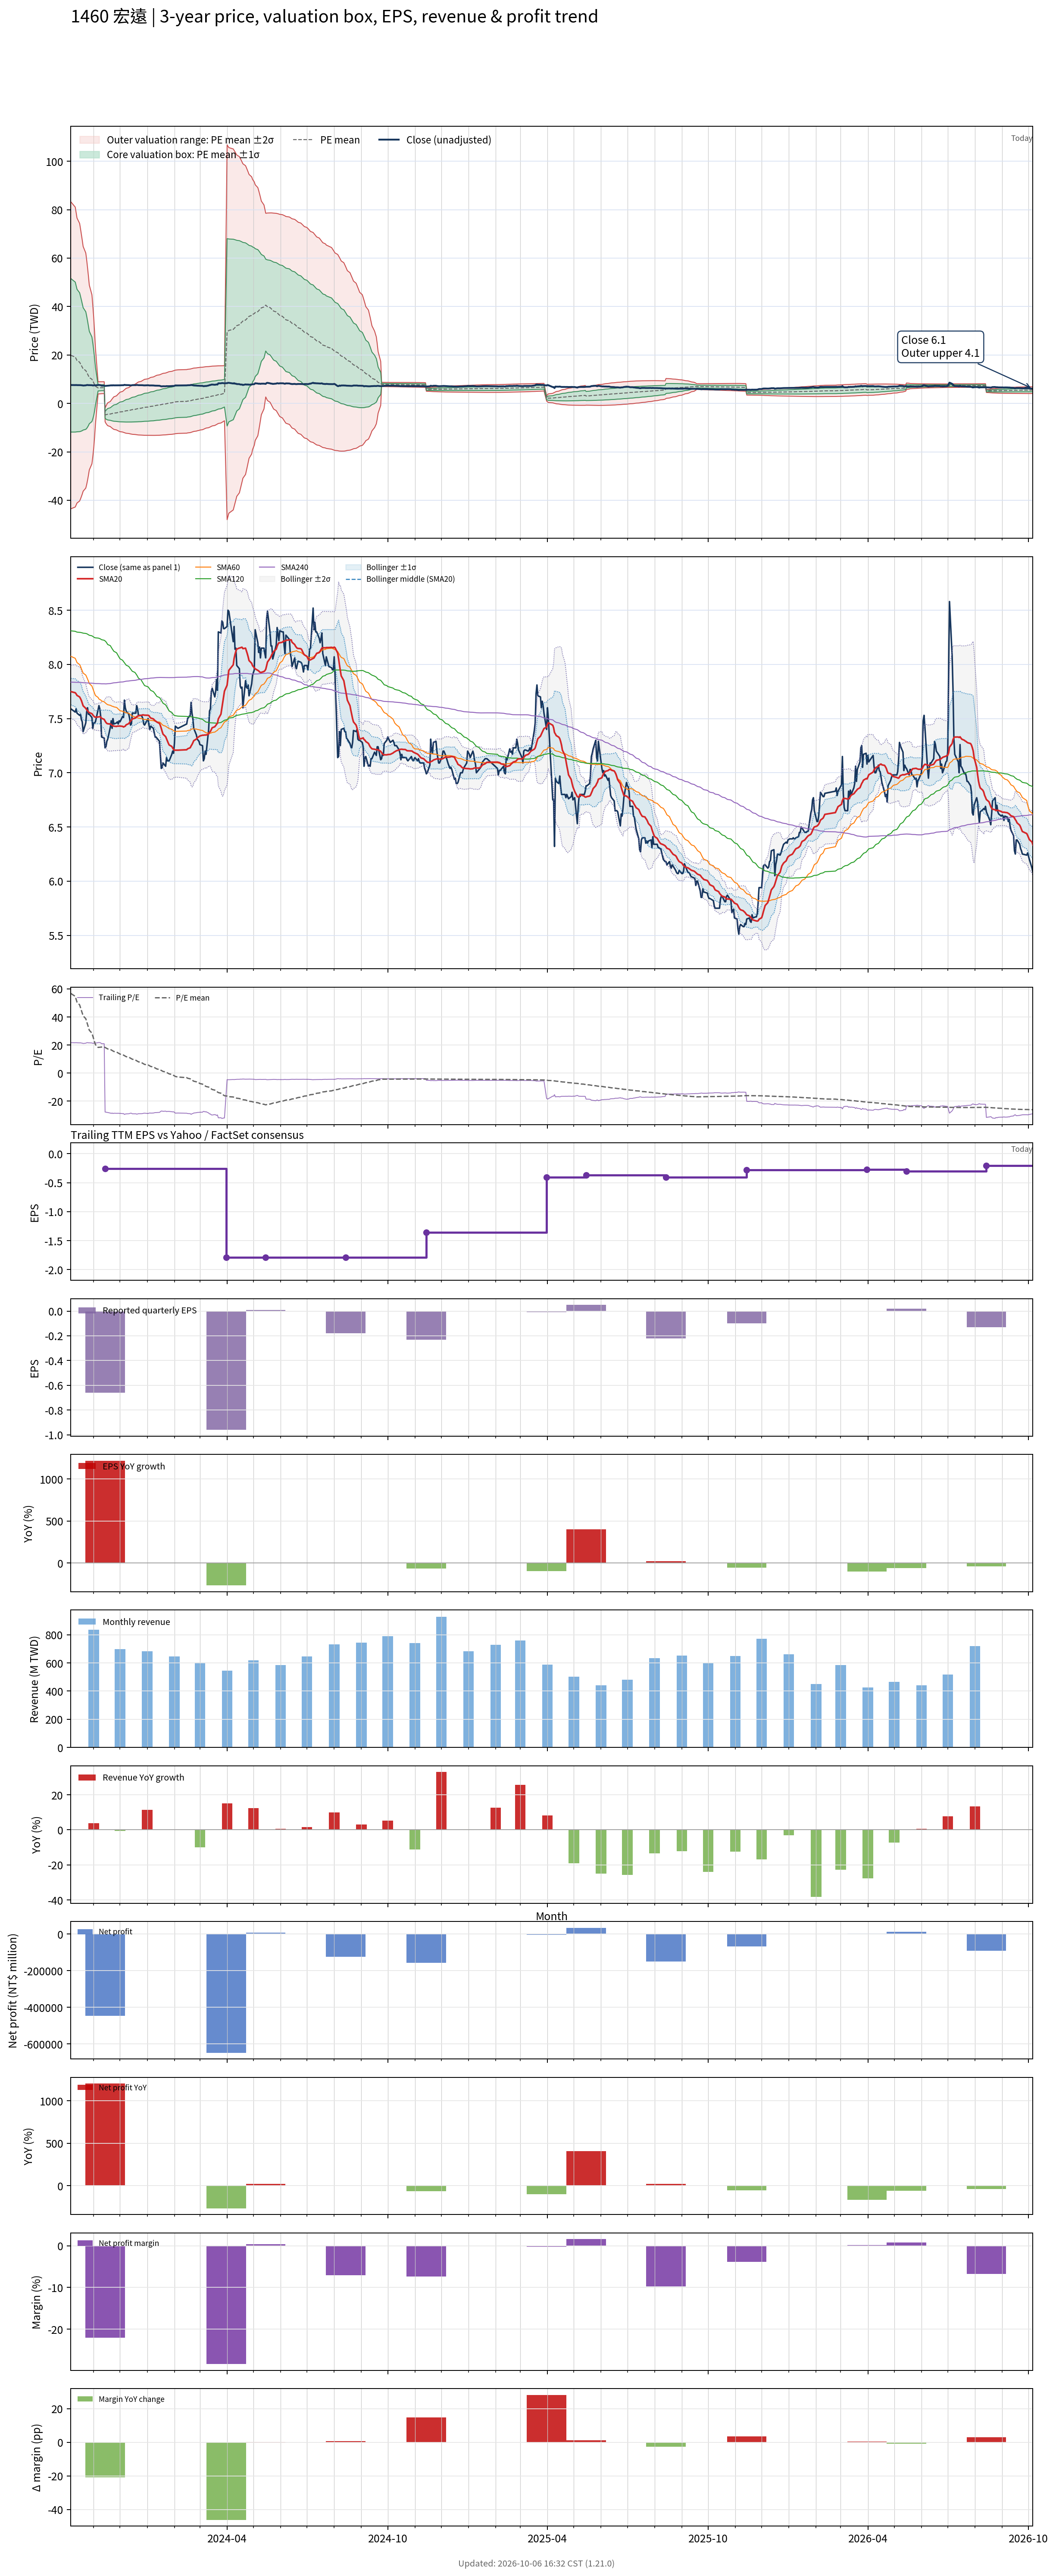

The data file committed next to this chart (first rows):
# chart-version: skill-stock-dynamic-val…
date, close, available_date, period_end, eps, ttm_eps, pe, pe_mean, pe_std, price_m2, price_m1, price_mean, price_p1, price_p2, forward_eps, forward_pe, forward_pe_mean, forward_pe_std, forward_price_m2, forward_price_m1, forward_price_mean, forward_price_p1, forward_price_p2, sma20
2023-10-06, 7.59, 2023-08-14, 2023-06-30, -0.18, 0.35, 21.69, 56.75, 90.53, -43.51, -11.82, 19.86, 51.55, 83.24, , , , , , , , , , 7.749
2023-10-11, 7.56, 2023-08-14, 2023-06-30, -0.18, 0.35, 21.6, 54.69, 88.45, -42.77, -11.82, 19.14, 50.1, 81.05, , , , , , , , , , 7.739
2023-10-12, 7.59, 2023-08-14, 2023-06-30, -0.18, 0.35, 21.69, 52.62, 86.27, -41.97, -11.77, 18.42, 48.61, 78.8, , , , , , , , , , 7.728
2023-10-13, 7.55, 2023-08-14, 2023-06-30, -0.18, 0.35, 21.57, 50.59, 84.06, -41.13, -11.71, 17.71, 47.13, 76.55, , , , , , , , , , 7.714
2023-10-16, 7.53, 2023-08-14, 2023-06-30, -0.18, 0.35, 21.51, 48.61, 81.85, -40.29, -11.64, 17.01, 45.66, 74.31, , , , , , , , , , 7.699
2023-10-17, 7.54, 2023-08-14, 2023-06-30, -0.18, 0.35, 21.54, 46.66, 79.66, -39.43, -11.55, 16.33, 44.21, 72.09, , , , , , , , , , 7.684
2023-10-18, 7.49, 2023-08-14, 2023-06-30, -0.18, 0.35, 21.4, 44.69, 77.28, -38.46, -11.41, 15.64, 42.69, 69.74, , , , , , , , , , 7.667
2023-10-19, 7.47, 2023-08-14, 2023-06-30, -0.18, 0.35, 21.34, 42.74, 74.82, -37.42, -11.23, 14.96, 41.15, 67.33, , , , , , , , , , 7.643
2023-10-20, 7.38, 2023-08-14, 2023-06-30, -0.18, 0.35, 21.09, 40.76, 72.17, -36.25, -10.99, 14.27, 39.53, 64.79, , , , , , , , , , 7.618
2023-10-23, 7.46, 2023-08-14, 2023-06-30, -0.18, 0.35, 21.31, 38.78, 69.34, -34.96, -10.69, 13.57, 37.84, 62.11, , , , , , , , , , 7.595
2023-10-24, 7.56, 2023-08-14, 2023-06-30, -0.18, 0.35, 21.6, 36.79, 66.28, -33.52, -10.32, 12.88, 36.07, 59.27, , , , , , , , , , 7.582
2023-10-25, 7.6, 2023-08-14, 2023-06-30, -0.18, 0.35, 21.71, 34.72, 62.7, -31.74, -9.792, 12.15, 34.09, 56.04, , , , , , , , , , 7.574
2023-10-26, 7.54, 2023-08-14, 2023-06-30, -0.18, 0.35, 21.54, 32.63, 58.77, -29.72, -9.148, 11.42, 31.99, 52.56, , , , , , , , , , 7.562
2023-10-27, 7.54, 2023-08-14, 2023-06-30, -0.18, 0.35, 21.54, 30.55, 54.51, -27.47, -8.387, 10.69, 29.77, 48.85, , , , , , , , , , 7.555
2023-10-30, 7.51, 2023-08-14, 2023-06-30, -0.18, 0.35, 21.46, 28.47, 49.84, -24.93, -7.48, 9.965, 27.41, 44.86, , , , , , , , , , 7.545
2023-10-31, 7.41, 2023-08-14, 2023-06-30, -0.18, 0.35, 21.17, 26.4, 44.61, -21.99, -6.375, 9.239, 24.85, 40.47, , , , , , , , , , 7.534
2023-11-01, 7.46, 2023-08-14, 2023-06-30, -0.18, 0.35, 21.31, 24.33, 38.62, -18.52, -5, 8.517, 22.03, 35.55, , , , , , , , , , 7.524
2023-11-02, 7.46, 2023-08-14, 2023-06-30, -0.18, 0.35, 21.31, 22.26, 31.26, -14.09, -3.153, 7.79, 18.73, 29.67, , , , , , , , , , 7.516
2023-11-03, 7.47, 2023-08-14, 2023-06-30, -0.18, 0.35, 21.34, 20.28, 22.45, -8.615, -0.7586, 7.098, 14.95, 22.81, , , , , , , , , , 7.513
2023-11-06, 7.58, 2023-08-14, 2023-06-30, -0.18, 0.35, 21.66, 18.28, 3.589, 3.887, 5.143, 6.399, 7.655, 8.911, , , , , , , , , , 7.514
2023-11-07, 7.62, 2023-08-14, 2023-06-30, -0.18, 0.35, 21.77, 18.35, 3.573, 3.923, 5.173, 6.424, 7.675, 8.925, , , , , , , , , , 7.516
2023-11-08, 7.59, 2023-08-14, 2023-06-30, -0.18, 0.35, 21.69, 18.42, 3.558, 3.957, 5.203, 6.448, 7.693, 8.939, , , , , , , , , , 7.518
2023-11-09, 7.52, 2023-08-14, 2023-06-30, -0.18, 0.35, 21.49, 18.49, 3.541, 3.992, 5.232, 6.471, 7.71, 8.95, , , , , , , , , , 7.514
2023-11-10, 7.33, 2023-08-14, 2023-06-30, -0.18, 0.35, 20.94, 18.55, 3.519, 4.029, 5.261, 6.492, 7.724, 8.956, , , , , , , , , , 7.503
2023-11-13, 7.32, 2023-08-14, 2023-06-30, -0.18, 0.35, 20.91, 18.61, 3.494, 4.068, 5.291, 6.514, 7.737, 8.96, , , , , , , , , , 7.492
2023-11-14, 7.23, 2023-11-14, 2023-09-30, -0.66, -0.26, -27.81, 18.27, 5.475, -1.903, -3.326, -4.75, -6.173, -7.597, , , , , , , , , , 7.477
2023-11-15, 7.24, 2023-11-14, 2023-09-30, -0.66, -0.26, -27.85, 17.92, 6.896, -1.073, -2.866, -4.659, -6.452, -8.245, , , , , , , , , , 7.465
2023-11-16, 7.29, 2023-11-14, 2023-09-30, -0.66, -0.26, -28.04, 17.56, 8.068, -0.3708, -2.469, -4.566, -6.664, -8.762, , , , , , , , , , 7.455
2023-11-17, 7.31, 2023-11-14, 2023-09-30, -0.66, -0.26, -28.12, 17.2, 9.08, 0.249, -2.112, -4.473, -6.834, -9.195, , , , , , , , , , 7.452
2023-11-20, 7.42, 2023-11-14, 2023-09-30, -0.66, -0.26, -28.54, 16.84, 9.993, 0.8172, -1.781, -4.379, -6.977, -9.575, , , , , , , , , , 7.45
2023-11-21, 7.48, 2023-11-14, 2023-09-30, -0.66, -0.26, -28.77, 16.47, 10.83, 1.346, -1.468, -4.283, -7.097, -9.912, , , , , , , , , , 7.446
2023-11-22, 7.41, 2023-11-14, 2023-09-30, -0.66, -0.26, -28.5, 16.11, 11.58, 1.832, -1.178, -4.188, -7.198, -10.21, , , , , , , , , , 7.436
2023-11-23, 7.5, 2023-11-14, 2023-09-30, -0.66, -0.26, -28.85, 15.74, 12.28, 2.294, -0.8991, -4.093, -7.286, -10.48, , , , , , , , , , 7.434
2023-11-24, 7.45, 2023-11-14, 2023-09-30, -0.66, -0.26, -28.65, 15.38, 12.93, 2.728, -0.6349, -3.998, -7.361, -10.72, , , , , , , , , , 7.43
2023-11-27, 7.46, 2023-11-14, 2023-09-30, -0.66, -0.26, -28.69, 15.01, 13.55, 3.141, -0.3807, -3.903, -7.424, -10.95, , , , , , , , , , 7.428
2023-11-28, 7.47, 2023-11-14, 2023-09-30, -0.66, -0.26, -28.73, 14.64, 14.12, 3.536, -0.1352, -3.807, -7.478, -11.15, , , , , , , , , , 7.431
2023-11-29, 7.45, 2023-11-14, 2023-09-30, -0.66, -0.26, -28.65, 14.27, 14.66, 3.914, 0.1017, -3.711, -7.523, -11.34, , , , , , , , , , 7.43
2023-11-30, 7.48, 2023-11-14, 2023-09-30, -0.66, -0.26, -28.77, 13.9, 15.18, 4.279, 0.3321, -3.615, -7.562, -11.51, , , , , , , , , , 7.431
2023-12-01, 7.47, 2023-11-14, 2023-09-30, -0.66, -0.26, -28.73, 13.54, 15.67, 4.629, 0.5551, -3.519, -7.594, -11.67, , , , , , , , , , 7.431
2023-12-04, 7.52, 2023-11-14, 2023-09-30, -0.66, -0.26, -28.92, 13.17, 16.14, 4.971, 0.7738, -3.423, -7.62, -11.82, , , , , , , , , , 7.428
2023-12-05, 7.51, 2023-11-14, 2023-09-30, -0.66, -0.26, -28.88, 12.8, 16.59, 5.299, 0.9859, -3.327, -7.641, -11.95, , , , , , , , , , 7.423
2023-12-06, 7.67, 2023-11-14, 2023-09-30, -0.66, -0.26, -29.5, 12.43, 17.03, 5.626, 1.197, -3.231, -7.659, -12.09, , , , , , , , , , 7.426
2023-12-07, 7.6, 2023-11-14, 2023-09-30, -0.66, -0.26, -29.23, 12.06, 17.45, 5.939, 1.402, -3.135, -7.671, -12.21, , , , , , , , , , 7.431
2023-12-08, 7.57, 2023-11-14, 2023-09-30, -0.66, -0.26, -29.12, 11.69, 17.85, 6.241, 1.601, -3.039, -7.679, -12.32, , , , , , , , , , 7.442
2023-12-11, 7.54, 2023-11-14, 2023-09-30, -0.66, -0.26, -29, 11.32, 18.23, 6.534, 1.796, -2.943, -7.681, -12.42, , , , , , , , , , 7.454
2023-12-12, 7.5, 2023-11-14, 2023-09-30, -0.66, -0.26, -28.85, 10.95, 18.59, 6.817, 1.985, -2.848, -7.68, -12.51, , , , , , , , , , 7.467
2023-12-13, 7.44, 2023-11-14, 2023-09-30, -0.66, -0.26, -28.62, 10.59, 18.93, 7.09, 2.168, -2.753, -7.675, -12.6, , , , , , , , , , 7.477
2023-12-14, 7.45, 2023-11-14, 2023-09-30, -0.66, -0.26, -28.65, 10.23, 19.26, 7.357, 2.349, -2.659, -7.667, -12.68, , , , , , , , , , 7.485
2023-12-15, 7.55, 2023-11-14, 2023-09-30, -0.66, -0.26, -29.04, 9.861, 19.59, 7.621, 2.529, -2.564, -7.656, -12.75, , , , , , , , , , 7.497
2023-12-18, 7.55, 2023-11-14, 2023-09-30, -0.66, -0.26, -29.04, 9.494, 19.9, 7.879, 2.705, -2.469, -7.642, -12.82, , , , , , , , , , 7.503
2023-12-19, 7.55, 2023-11-14, 2023-09-30, -0.66, -0.26, -29.04, 9.127, 20.2, 8.132, 2.879, -2.373, -7.625, -12.88, , , , , , , , , , 7.507
2023-12-20, 7.62, 2023-11-14, 2023-09-30, -0.66, -0.26, -29.31, 8.754, 20.49, 8.381, 3.052, -2.276, -7.605, -12.93, , , , , , , , , , 7.518
2023-12-21, 7.59, 2023-11-14, 2023-09-30, -0.66, -0.26, -29.19, 8.381, 20.77, 8.624, 3.222, -2.179, -7.581, -12.98, , , , , , , , , , 7.522
2023-12-22, 7.53, 2023-11-14, 2023-09-30, -0.66, -0.26, -28.96, 8.006, 21.04, 8.859, 3.389, -2.082, -7.552, -13.02, , , , , , , , , , 7.526
2023-12-25, 7.53, 2023-11-14, 2023-09-30, -0.66, -0.26, -28.96, 7.633, 21.3, 9.089, 3.552, -1.984, -7.521, -13.06, , , , , , , , , , 7.529
2023-12-26, 7.52, 2023-11-14, 2023-09-30, -0.66, -0.26, -28.92, 7.261, 21.54, 9.314, 3.713, -1.888, -7.489, -13.09, , , , , , , , , , 7.532
2023-12-27, 7.5, 2023-11-14, 2023-09-30, -0.66, -0.26, -28.85, 6.893, 21.78, 9.533, 3.87, -1.792, -7.455, -13.12, , , , , , , , , , 7.535
2023-12-28, 7.45, 2023-11-14, 2023-09-30, -0.66, -0.26, -28.65, 6.527, 22, 9.746, 4.024, -1.697, -7.418, -13.14, , , , , , , , , , 7.533
2023-12-29, 7.44, 2023-11-14, 2023-09-30, -0.66, -0.26, -28.62, 6.161, 22.22, 9.954, 4.176, -1.602, -7.379, -13.16, , , , , , , , , , 7.532
... 668 more rows
